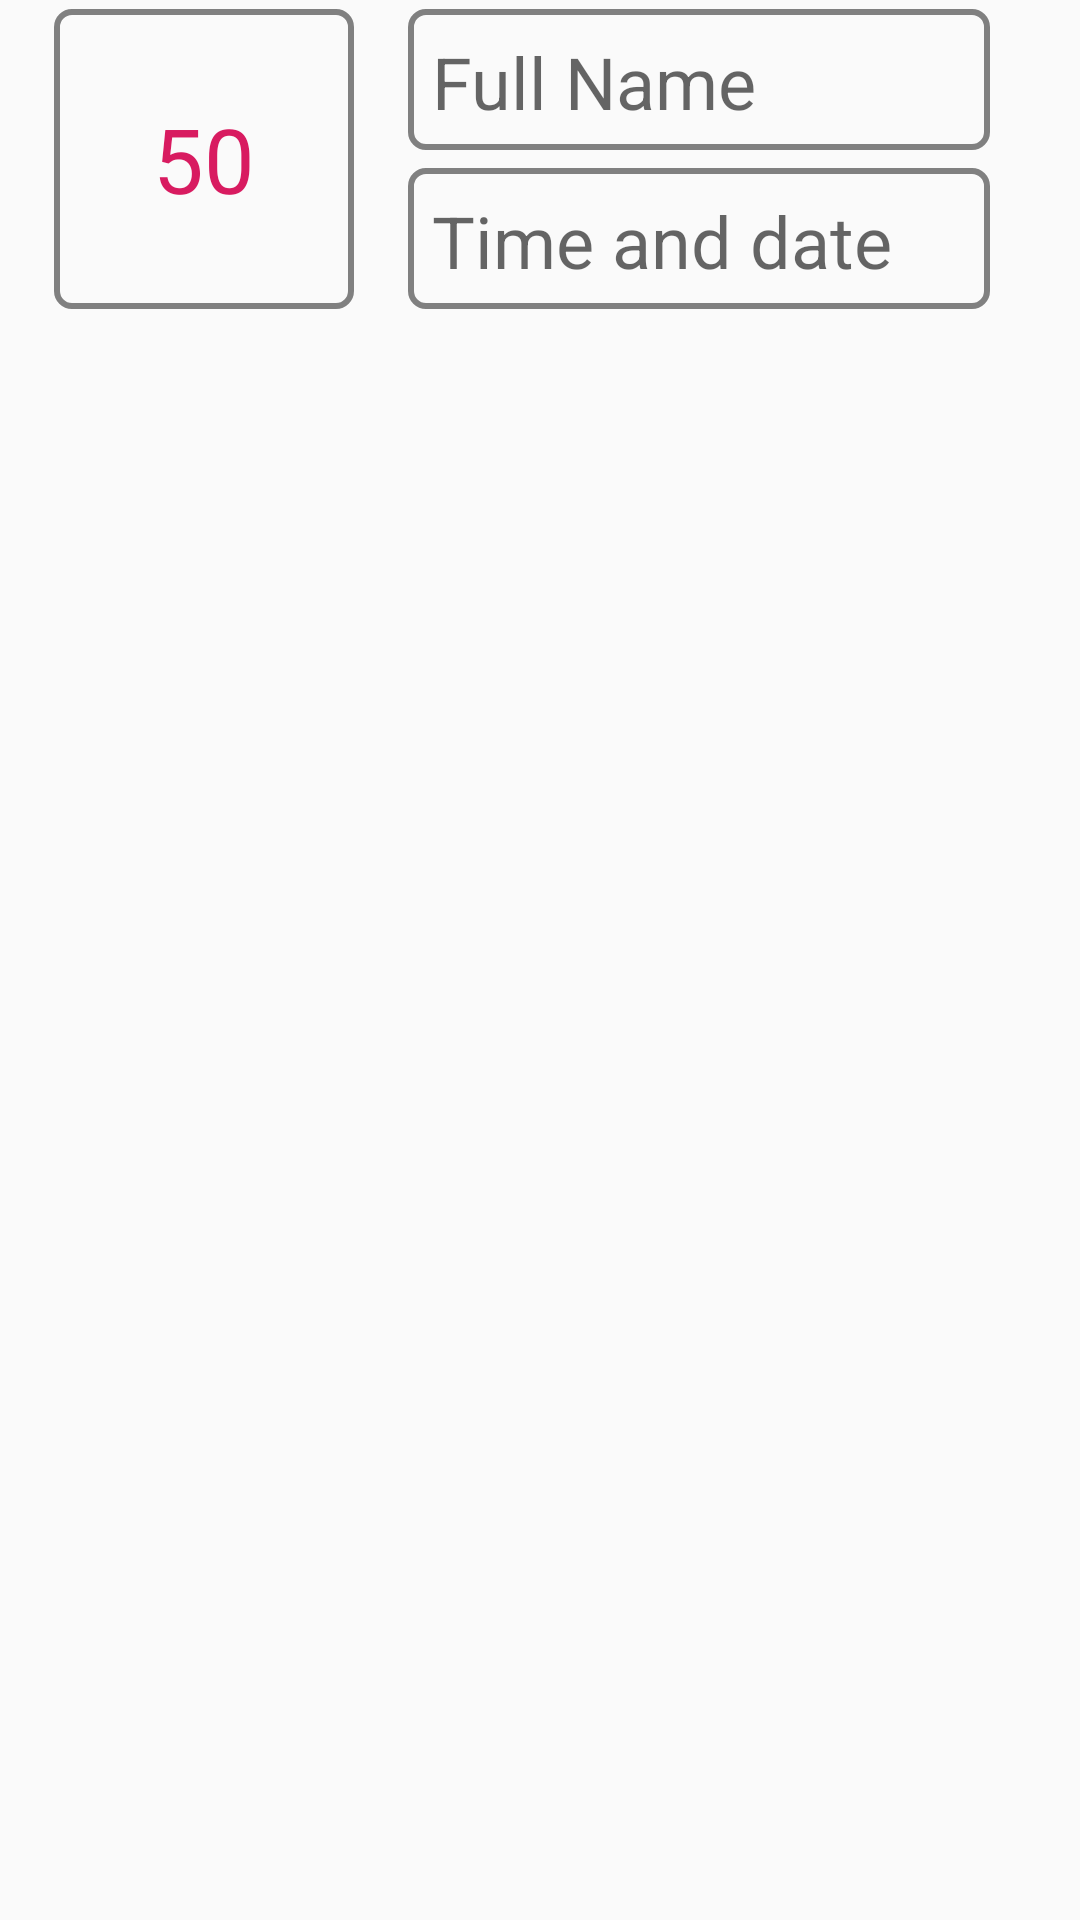

Layout XML and referenced resources for this Android screen:
<!-- AndroidManifest.xml: application theme AppTheme -->
<!-- res/layout/custom_layout_adapter.xml -->
<?xml version="1.0" encoding="utf-8"?>
<LinearLayout xmlns:android="http://schemas.android.com/apk/res/android"
    android:orientation="vertical" android:layout_width="match_parent"
    android:layout_height="match_parent">

    <LinearLayout
        android:layout_width="match_parent"
        android:layout_height="wrap_content"
        android:layout_marginLeft="@dimen/Regester_activity_margin_Rigth_left"
        android:layout_marginRight="@dimen/Regester_activity_margin_Rigth_left"
        android:orientation="horizontal">

        <TextView
            android:id="@+id/custom_layout_score"
            android:layout_width="100dp"
            android:layout_height="100dp"
            android:layout_margin="@dimen/Regester_activity_margin_between"
            android:background="@drawable/shap_size_radius_et"
            android:gravity="center"
            android:scrollbarSize="@dimen/Regester_activity_size_text"
            android:shadowColor="@color/colorAccent"
            android:text="50"
            android:textColor="@color/colorAccent"
            android:textSize="30sp" />

        <LinearLayout
            android:layout_width="match_parent"
            android:layout_height="match_parent"
            android:orientation="vertical"
            android:scrollbarSize="@dimen/Regester_activity_size_text">

            <TextView
                android:id="@+id/custom_layout_fullname"
                android:layout_width="match_parent"
                android:layout_height="0dp"
                android:layout_marginLeft="@dimen/Regester_activity_margin_Rigth_left"
                android:layout_marginTop="@dimen/Regester_activity_margin_between"
                android:layout_marginRight="@dimen/Regester_activity_margin_Rigth_left"
                android:layout_marginBottom="@dimen/Regester_activity_margin_between"
                android:layout_weight="1"
                android:background="@drawable/shap_size_radius_et"
                android:ems="10"
                android:hint="@string/full_Name"
                android:inputType="textPersonName"
                android:padding="8dp"
                android:textSize="24sp" />

            <TextView
                android:id="@+id/custom_layout_timedate"
                android:layout_width="match_parent"
                android:layout_height="0dp"
                android:layout_marginLeft="@dimen/Regester_activity_margin_Rigth_left"
                android:layout_marginTop="@dimen/Regester_activity_margin_between"
                android:layout_marginRight="@dimen/Regester_activity_margin_Rigth_left"
                android:layout_marginBottom="@dimen/Regester_activity_margin_between"
                android:layout_weight="1"
                android:background="@drawable/shap_size_radius_et"
                android:ems="10"
                android:hint="@string/TimeDate"
                android:inputType="textPersonName"
                android:padding="8dp"
                android:textSize="24sp" />

        </LinearLayout>

    </LinearLayout>
</LinearLayout>
<!-- resources referenced by this layout -->
<resources>
  <color name="colorAccent">#D81B60</color>
  <dimen name="Regester_activity_margin_Rigth_left">15dp</dimen>
  <dimen name="Regester_activity_margin_between">3dp</dimen>
  <dimen name="Regester_activity_size_text">24sp</dimen>
  <!-- drawable shap_size_radius_et (drawable-v24) -->
  <?xml version="1.0" encoding="utf-8"?>
  <shape xmlns:android="http://schemas.android.com/apk/res/android">
      <corners android:radius="@dimen/Regester_activity_et_radius"></corners>
  
      <stroke
          android:width="@dimen/Regester_activity_size_stroke"
          android:color="@color/Regester_activity_color_stroke"></stroke>
  </shape>
  <string name="TimeDate"> Time and date </string>
  <string name="full_Name">Full Name</string>
  <style name="AppTheme" parent="Theme.AppCompat.Light.DarkActionBar">
          
          <item name="colorPrimary">@color/colorPrimary</item>
          <item name="colorPrimaryDark">@color/colorPrimaryDark</item>
          <item name="colorAccent">@color/colorAccent</item>
      </style>
  <dimen name="Regester_activity_et_radius">5dp</dimen>
  <dimen name="Regester_activity_size_stroke">2dp</dimen>
  <color name="Regester_activity_color_stroke">#808080</color>
  <color name="colorPrimary">#008577</color>
  <color name="colorPrimaryDark">#00574B</color>
</resources>
